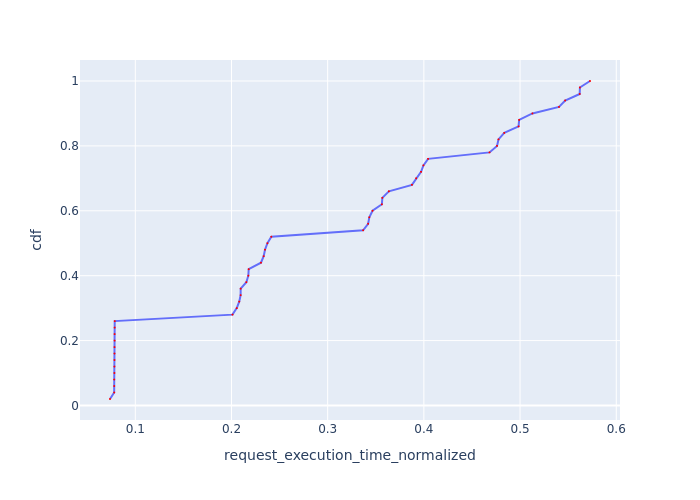

Values plotted in this chart, from the file beside it:
Request Id, request_execution_time_normalized, cdf
0_48, 0.0737, 0.02
0_4, 0.07805, 0.04
0_28, 0.07807, 0.06
0_20, 0.0781, 0.08
0_40, 0.07824, 0.1
0_8, 0.07829, 0.12
0_12, 0.07835, 0.14
0_24, 0.07837, 0.16
0_32, 0.07841, 0.18
0_16, 0.07845, 0.2
0_44, 0.07848, 0.22
0_0, 0.07856, 0.24
0_36, 0.07861, 0.26
0_49, 0.201, 0.28
0_37, 0.2055, 0.3
0_45, 0.208, 0.32
0_29, 0.2095, 0.34
0_13, 0.2096, 0.36
0_17, 0.2154, 0.38
0_41, 0.2175, 0.4
0_33, 0.2179, 0.42
0_5, 0.2307, 0.44
0_25, 0.2335, 0.46
0_21, 0.2348, 0.48
0_1, 0.2373, 0.5
0_9, 0.2414, 0.52
0_38, 0.3368, 0.54
0_46, 0.342, 0.56
0_14, 0.3433, 0.58
0_30, 0.3466, 0.6
0_34, 0.3564, 0.62
0_18, 0.3568, 0.64
0_42, 0.3636, 0.66
0_6, 0.3876, 0.68
0_26, 0.3919, 0.7
0_22, 0.3971, 0.72
0_2, 0.3995, 0.74
0_10, 0.4044, 0.76
0_39, 0.4683, 0.78
0_47, 0.476, 0.8
0_15, 0.4776, 0.82
0_31, 0.4836, 0.84
0_19, 0.4984, 0.86
0_35, 0.499, 0.88
0_43, 0.5128, 0.9
0_7, 0.5405, 0.92
0_27, 0.5469, 0.94
0_23, 0.562, 0.96
0_3, 0.5622, 0.98
0_11, 0.5727, 1.0
